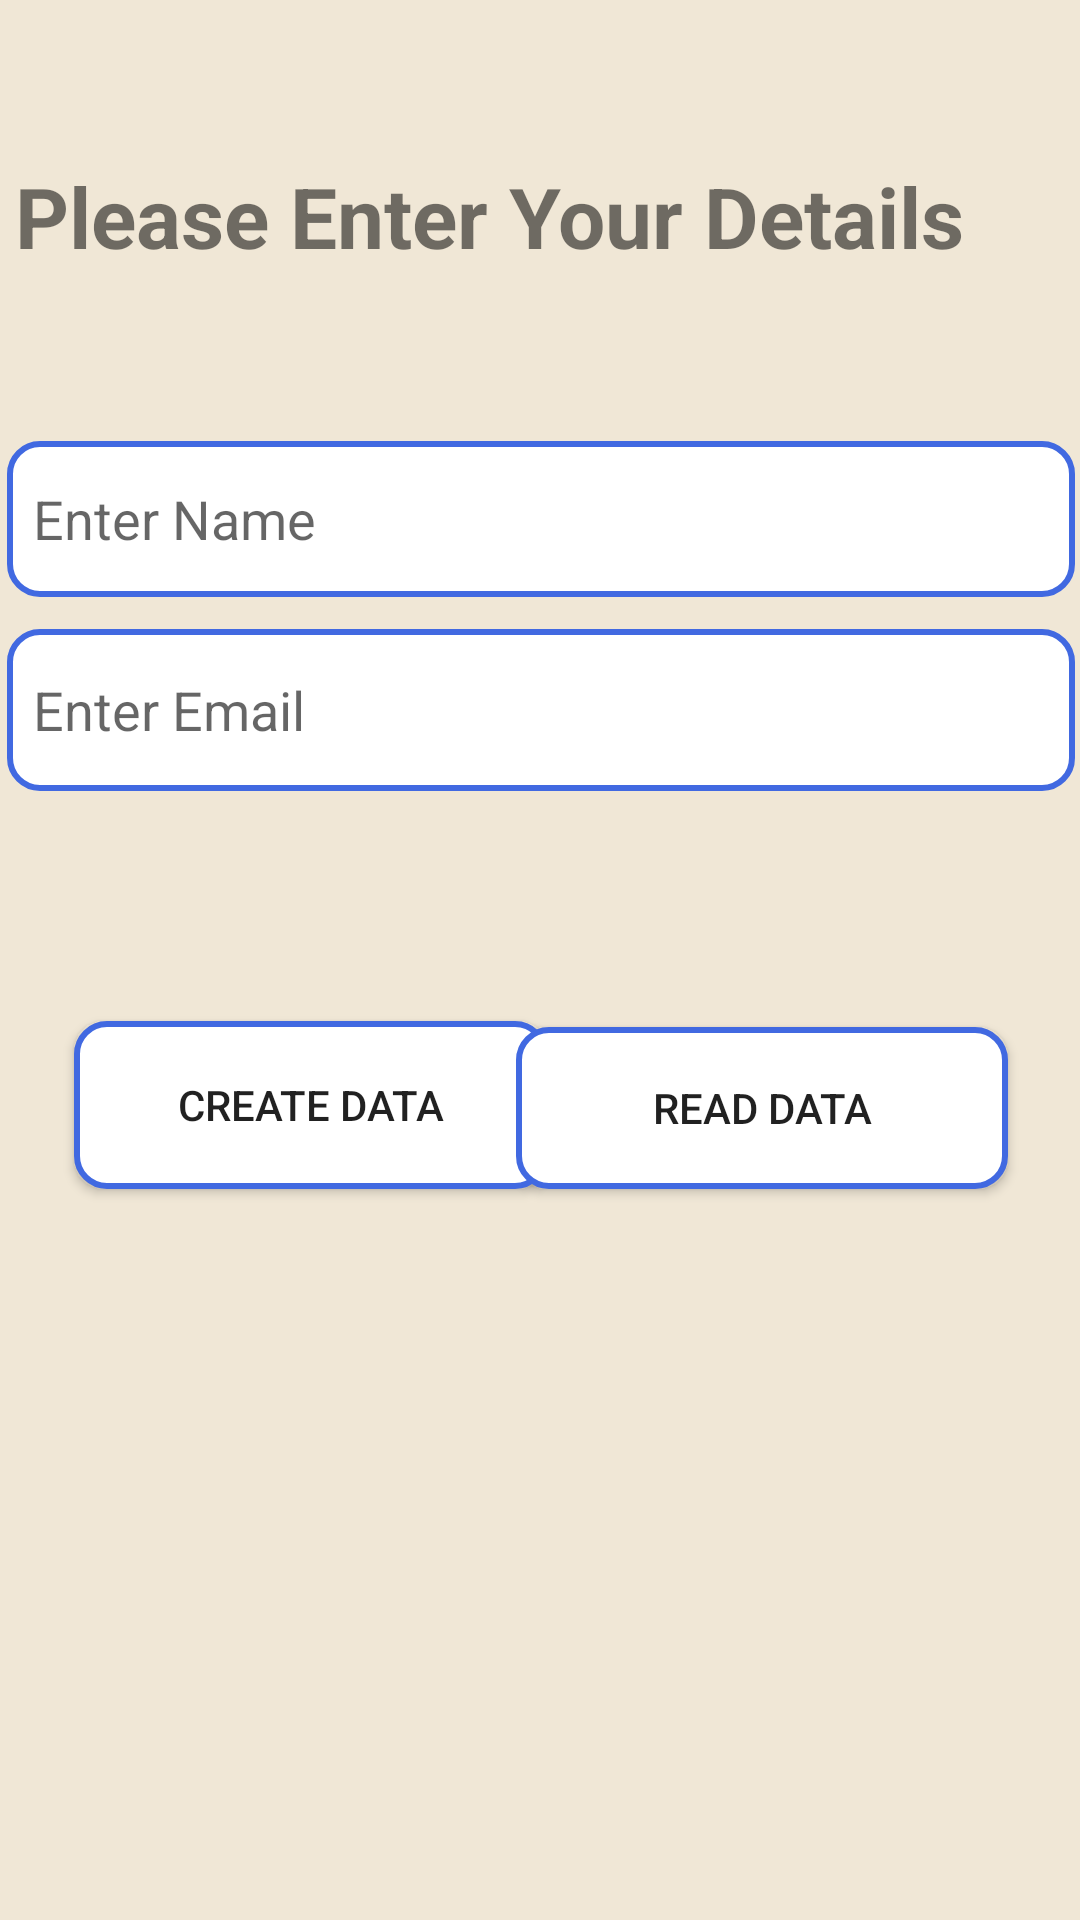

Write the Android layout XML for this screen, with the resource values it uses.
<!-- AndroidManifest.xml: application theme Theme.CRUD -->
<!-- res/layout/activity_main.xml -->
<?xml version="1.0" encoding="utf-8"?>

<androidx.constraintlayout.widget.ConstraintLayout xmlns:android="http://schemas.android.com/apk/res/android"
    xmlns:app="http://schemas.android.com/apk/res-auto"
    xmlns:tools="http://schemas.android.com/tools"
    android:layout_width="match_parent"
    android:layout_height="match_parent"
    android:background="#f0e7d6"
    tools:context=".MainActivity">

    <TextView
        android:id="@+id/textView"
        android:layout_width="350dp"
        android:layout_height="47dp"
        android:text="Please Enter Your Details"
        android:textSize="28dp"
        android:textStyle="bold"
        app:layout_constraintBottom_toBottomOf="parent"
        app:layout_constraintEnd_toEndOf="parent"
        app:layout_constraintHorizontal_bias="0.508"
        app:layout_constraintStart_toStartOf="parent"
        app:layout_constraintTop_toTopOf="parent"
        app:layout_constraintVertical_bias="0.09" />

    <EditText
        android:id="@+id/edittext_name"
        android:layout_width="356dp"
        android:layout_height="52dp"
        android:background="@drawable/custom_input"
        android:drawableStart="@drawable/ic_baseline_verified_user_24"
        android:drawableLeft="@drawable/ic_baseline_verified_user_24"
        android:drawablePadding="12dp"
        android:ems="10"
        android:hint="  Enter Name"
        android:inputType="textPersonName"
        app:layout_constraintBottom_toBottomOf="parent"
        app:layout_constraintEnd_toEndOf="parent"
        app:layout_constraintHorizontal_bias="0.563"
        app:layout_constraintStart_toStartOf="parent"
        app:layout_constraintTop_toTopOf="parent"
        app:layout_constraintVertical_bias="0.25" />

    <EditText
        android:id="@+id/edittext_email"
        android:layout_width="356dp"
        android:layout_height="54dp"
        android:background="@drawable/custom_input"
        android:drawableStart="@drawable/ic_baseline_email_24"
        android:drawableLeft="@drawable/ic_baseline_email_24"
        android:drawablePadding="12dp"
        android:ems="10"
        android:hint="  Enter Email"
        android:inputType="textPersonName"
        app:layout_constraintBottom_toBottomOf="parent"
        app:layout_constraintEnd_toEndOf="parent"
        app:layout_constraintHorizontal_bias="0.545"
        app:layout_constraintStart_toStartOf="parent"
        app:layout_constraintTop_toTopOf="parent"
        app:layout_constraintVertical_bias="0.358" />

    <Button
        android:id="@+id/button_add"
        android:layout_width="158dp"
        android:layout_height="56dp"
        android:background="@drawable/custom_input"
        android:padding="12dp"
        android:text="Create Data"
        app:layout_constraintBottom_toBottomOf="parent"
        app:layout_constraintEnd_toEndOf="parent"
        app:layout_constraintHorizontal_bias="0.122"
        app:layout_constraintStart_toStartOf="parent"
        app:layout_constraintTop_toTopOf="@+id/textView"
        app:layout_constraintVertical_bias="0.541" />

    <Button
        android:id="@+id/button_view"
        android:layout_width="164dp"
        android:layout_height="54dp"
        android:background="@drawable/custom_input"
        android:padding="12dp"
        android:text="Read Data"
        app:layout_constraintRight_toLeftOf="@+id/button_add"
        app:layout_constraintBottom_toBottomOf="parent"
        app:layout_constraintEnd_toEndOf="parent"
        app:layout_constraintHorizontal_bias="0.878"
        app:layout_constraintStart_toStartOf="parent"
        app:layout_constraintTop_toTopOf="parent"
        app:layout_constraintVertical_bias="0.584" />

</androidx.constraintlayout.widget.ConstraintLayout>
<!-- resources referenced by this layout -->
<resources>
  <!-- drawable custom_input (drawable) -->
  <?xml version="1.0" encoding="utf-8"?>
  
  <selector xmlns:android="http://schemas.android.com/apk/res/android">
      <item android:state_enabled="true" android:state_focused="true">
          <shape android:shape="rectangle">
              <solid android:color="@android:color/white"/>
              <corners android:radius="10dp"/>
              <stroke android:color="@color/design_default_color_on_primary" android:width="1dp"/>
          </shape>
      </item>
  
      <item android:state_enabled="true" >
          <shape android:shape="rectangle">
              <solid android:color="@android:color/white"/>
              <corners android:radius="10dp"/>
              <stroke android:color="	#4169E1		" android:width="2dp"/>
          </shape>
      </item>
  </selector>
  <style name="Theme.CRUD" parent="Theme.AppCompat.Light.NoActionBar">
          
          <item name="colorPrimary">@color/purple_500</item>
          <item name="colorPrimaryVariant">@color/purple_700</item>
          <item name="colorOnPrimary">@color/white</item>
          
          <item name="colorSecondary">@color/teal_200</item>
          <item name="colorSecondaryVariant">@color/teal_700</item>
          <item name="colorOnSecondary">@color/black</item>
          
          <item name="android:statusBarColor" tools:targetApi="l">?attr/colorPrimaryVariant</item>
          
      </style>
  <!-- not gathered from this repository: default colours our renderer supplied (Android Studio template values) -->
  <color name="purple_500">#FF6200EE</color>
  <color name="purple_700">#FF3700B3</color>
  <color name="teal_200">#FF03DAC5</color>
  <color name="teal_700">#FF018786</color>
  <color name="black">#FF000000</color>
  <color name="white">#FFFFFFFF</color>
</resources>
